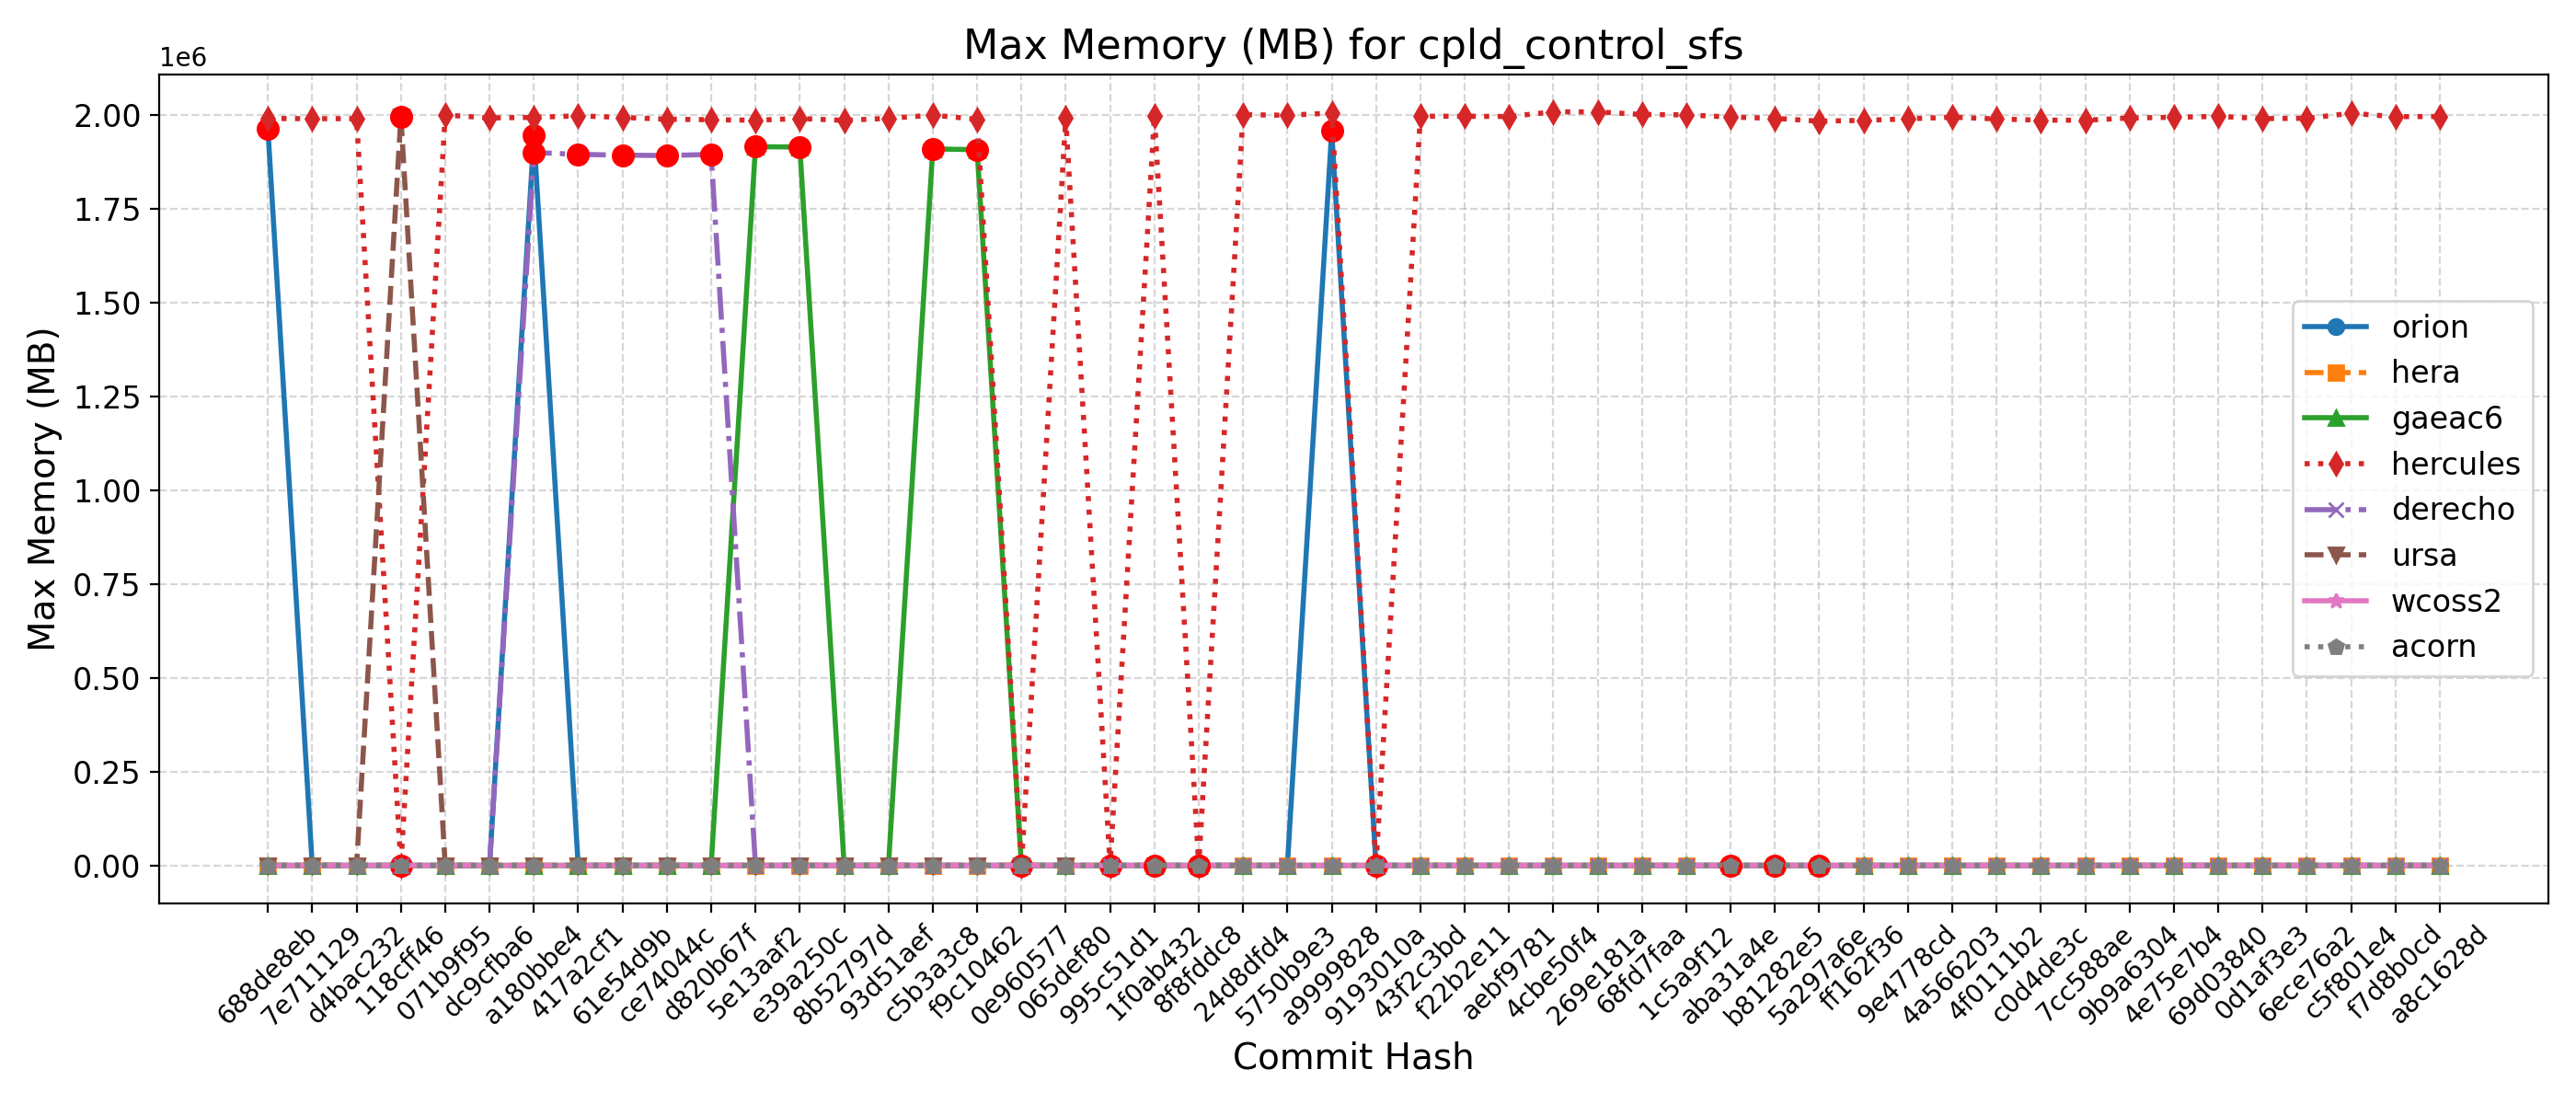

The data file committed next to this chart (first rows):
Hash, Date, Message, orion, hera, gaeac6, hercules, derecho, ursa, wcoss2, acorn
688de8eb, 2025-09-04, Fix default cdmbgwd settings (#2788), 1962904, 2062, 1921, 1991344, 1896, 2020, 1902, 1904
7e711129, 2025-09-02, Use container with spack stack 1.9.2 (#2…, 1959, 2068, 1923, 1990884, 1896, 2021, 1904, 1909
d4bac232, 2025-08-29, MPAS dycore + Atmosphere Generalization …, 1959, 2068, 1923, 1990884, 1896, 2021, 1904, 1909
118cff46, 2025-08-25, Add FV3 grid mask for regional domains t…, 1955, 2056, 1915, 1990, 1896, 1996928, 1903, 1901
071b9f95, 2025-08-22, Fix Restart IAU and Ultra-Low Reproducib…, 1958, 2054, 1913, 2000616, 1896, 2010, 1900, 1901
dc9cfba6, 2025-08-19, Update CICE through 2025-07 and switch t…, 1955, 2059, 1907, 1992892, 1902, 2019, 1901, 1908
a180bbe4, 2025-08-15, FV3: Fix Prate_avg and UPP call freq + F…, 1945952, 2051, 1920, 1994364, 1900780, 2027, 1900, 1907
417a2cf1, 2025-08-13, Fix conus13km tests restart and decompos…, 1959, 2067, 1910, 1998460, 1895828, 2004, 1901, 1908
61e54d9b, 2025-08-11, Add two-way ocean-wave coupling feature …, 1950, 2065, 1912, 1994136, 1893728, 1994, 1898, 1909
ce74044c, 2025-08-06, Create a user-friendly "process model" t…, 1948, 2058, 1909, 1989512, 1892632, 2015, 1901, 1908
d820b67f, 2025-08-01, Update GOCART to v2.4.3 (#2819), 1950, 2069, 1912, 1988124, 1895636, 2007, 1903, 1901
5e13aaf2, 2025-07-29, Update DATM meshes and switch to bilinea…, 1949, 2055, 1916124, 1986688, 1894, 2006, 1902, 1909
e39a250c, 2025-07-24, Update FV3 hash to include UPP ss192/Urs…, 1963, 2067, 1915424, 1991348, 1894, 2013, 1903, 1908
8b52797d, 2025-07-21, Combination of 2684,2707,2771 (MERRA2 3-…, 1959, 2060, 1912, 1986308, 1892, 2010, 1903, 1908
93d51aef, 2025-07-17, Exporting Canopy Variables from AQM to F…, 1960, 2065, 1914, 1991868, 1892, 2014, 1903, 1902
c5b3a3c8, 2025-07-14, GFDLMP-v3 and TEMPO MP microphysics (#25…, 1946, 2058, 1910264, 2000196, 1902, 2008, 1903, 1909
f9c10462, 2025-07-11, Combination of several CCPP-physics PRs …, 1956, 2037, 1908304, 1989428, 1891, 2005, 1904, 1903
0e960577, 2025-07-09, Combination #2777 (maintask writes CMEPS…, 1948, 2065, 1917, 1993, 1897, 1995, 1905, 1904
065def80, 2025-07-07, Port UFS-WM to Ursa (#2471), 1951, 2039, 1910, 1992672, 1901, 2004, 1905, 1911
995c51d1, 2025-07-03, Upgrade UFS-WM to spack-stack/1.9.2 (#26…, 1951, 2039, 1910, 1988, 1901, , 1905, 1911
1f0ab432, 2025-07-01, Reduce WW3 memory use (#2624), 1948, 1961, 1922, 1998396, 1906, , 1894, 1902
8f8fddc8, 2025-06-30, Bring in scale-aware 3DTKE related chang…, 1948, 1977, 1917, 1993, 1907, , 1913, 1902
24d8dfd4, 2025-06-26, Slight modification in orographic gravit…, 1954, 1976, 1913, 2001604, 1905, , 1901, 1897
5750b9e3, 2025-06-20, gcycle update (#2747), 1952, 1967, 1918, 1999820, 1908, , 1895, 1896
a9999828, 2025-06-12, Add a new parameter in dycore to control…, 1958656, 1981, 1911, 2005860, 1905, , 1902, 1896
9193010a, 2025-06-06, In Noah-MP, set zero for canopy liquid a…, 1952, 1989, 1909, 2003, 1904, , 1902, 1896
43f2c3bd, 2025-06-04, Urgent Documentation Update for HSD Capa…, 1955, 1973, 1909, 1997348, 1904, , 1901, 1897
f22b2e11, 2025-06-02, Bug fix for surface roughness calculatio…, 1955, 1973, 1909, 1997348, 1904, , 1901, 1897
aebf9781, 2025-05-27, Fix bug to improve wave initialization b…, 1954, 1968, 1917, 1996668, 1896, , 1900, 1895
4cbe50f4, 2025-05-23, Add idealized, regional tropical cyclone…, 1953, 1962, 1917, 2008956, 1897, , 1902, 1895
269e181a, 2025-05-23, Add GFSv17 IAU restart tests without wav…, 1953, 1962, 1917, 2008956, 1897, , 1902, 1895
68fd7faa, 2025-05-15, Enable Hera, Hercules Gnu tests: cpld_de…, 1950, 1975, 1912, 2002008, 1905, , 1901, 1896
1c5a9f12, 2025-05-09, Add "ultra low" coupled configurations t…, 1950, 1980, 1912, 2000968, 1905, , 1901, 1896
aba31a4e, 2025-05-06, Resolve miscellaneous WM issues and upda…, 1950, 1956, 1927, 1995220, 1905, , 1893, 1896
b81282e5, 2025-05-05, Switch to vector remapping and bilinear …, 1950, 1956, 1927, 1991776, 1905, , 1893, 1896
5a297a6e, 2025-05-02, improve coupled model startup cost for w…, 1948, 1971, 1910, 1984192, 1901, , 1893, 1894
ff162f36, 2025-05-01, NSSL MP scheme updates + Stochastic Phys…, 1949, 1957, 1907, 1986464, 1903, , 1895, 1897
9e4778cd, 2025-04-25, Loosen restriction on optional arguments…, 1961, 1942, 1919, 1990348, 1900, , 1898, 1899
4a566203, 2025-04-23, CMake Atmosphere Dycore Generalization +…, 1945, 1954, 1911, 1994968, 1904, , 1900, 1899
4f0111b2, 2025-04-21, Add CMEPS log file at restart write; IAU…, 1962, 1951, 1919, 1990012, 1912, , 1897, 1894
c0d4de3c, 2025-04-18, Update mom6 to its main repository 20250…, 1947, 1954, 1912, 1986988, 1909, , 1899, 1895
7cc588ae, 2025-04-16, Add PIO configuration variables for CMEP…, 1951, 1979, 1912, 1986800, 1906, , 1899, 1900
9b9a6304, 2025-04-11, Memcheck fixes (#2655), 1950, 1976, 1915, 1992608, 1896, , 1900, 1905
4e75e7b4, 2025-04-10, Update upp submodule to the latest UPP (…, 1955, 1978, 1921, 1994672, 1909, , 1902, 1905
69d03840, 2025-04-07, Use ESMF Redist instead of Remap for FV3…, 1958, 1963, 1918, 1997076, 1903, , 1902, 1905
0d1af3e3, 2025-04-02, Convert GFS DDTs from blocked data struc…, 1946, 1967, 1918, 1991080, 1900, , 1902, 1904
6ece76a2, 2025-03-28, Update WW3  by merging develop  as of 20…, 1956, 1974, 1918, 1991968, 1911, , 1902, 1904
c5f801e4, 2025-03-27, Sync CDEPS and CMEPS to ESCOMP (#2664), 1953, 1981, 1917, 2005232, 1910, , 1902, 1903
f7d8b0cd, 2025-03-26, Add support for FV3 native grid (cubed s…, 1953, 1970, 1917, 1996152, 1908, , 1902, 1904
a8c1628d, 2025-03-24, Introduce prognostic updraft velocity to…, 1953, 1981, 1914, 1996864, 1906, , 1902, 1904
